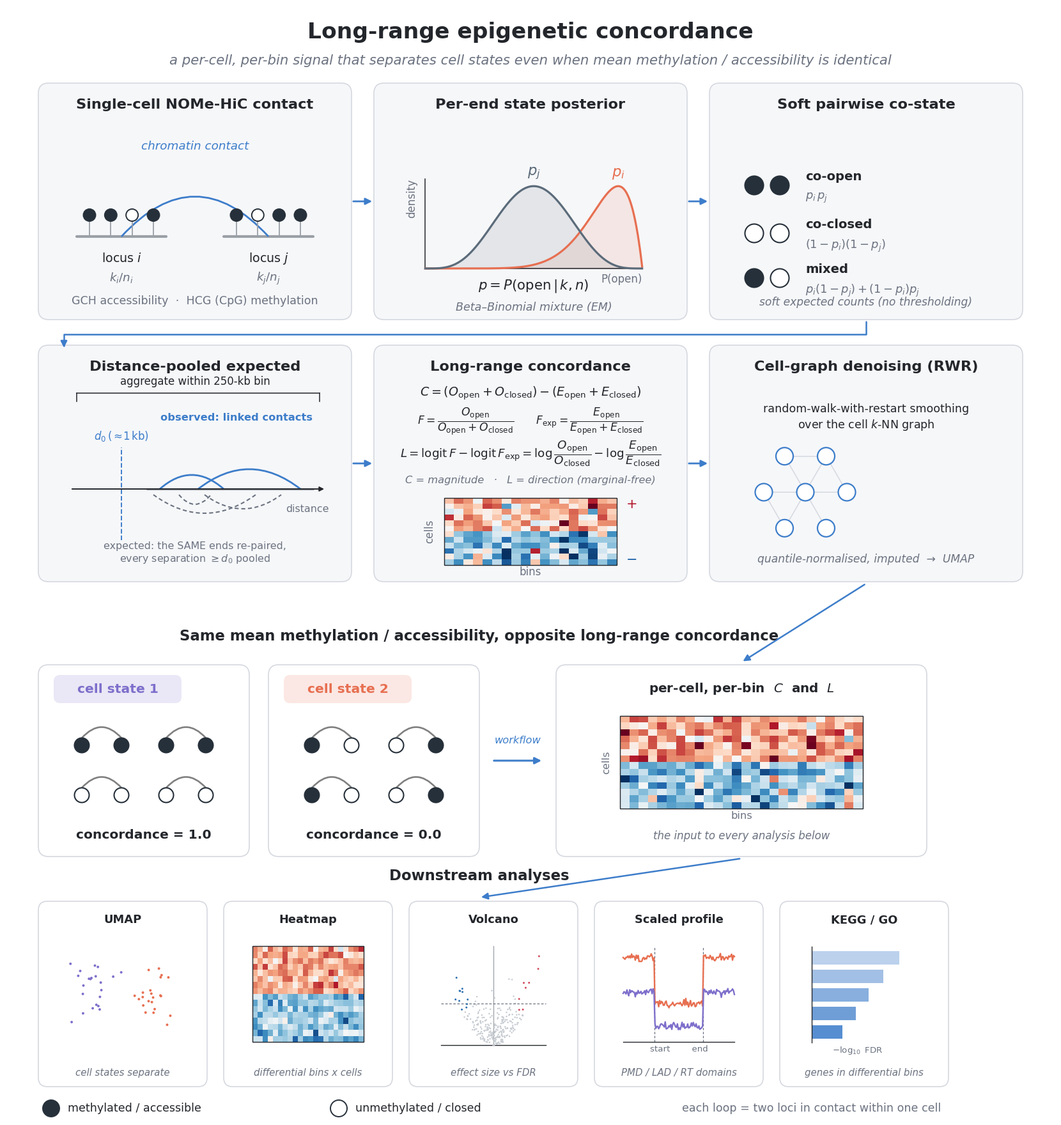

Reproduce this figure in Python. (Note: this script raises an exception after producing the figure.)
#!/usr/bin/env python3
"""Figure 5A — the long-range epigenetic concordance scheme, as ONE panel.

Combines two earlier drafts into a single figure:

  * the nome_hic_concordance workflow (formerly method_schematic.py, panels
    a-f) with the panel letters removed and the wording matched to the current
    pipeline, and
  * the toy demonstration (formerly a separate figure) that closes the panel:
    two cell states with IDENTICAL mean methylation / accessibility (0.5) but
    OPPOSITE long-range concordance (1.0 vs 0.0) -- mean cannot separate them,
    signed concordance does.

Top two tiers = the method (single-cell contact -> per-end posterior -> soft
co-state -> long-range vs local baseline -> signed Δ per (cell, bin) -> RWR
denoising over the cell graph).  Bottom tier = the payoff: a mean-level UMAP
where the two states overlap, next to a concordance UMAP where they split.

Emits a vector PDF + a 300-dpi PNG into figures/.
"""

from __future__ import annotations

import matplotlib
matplotlib.use("Agg")
import matplotlib.pyplot as plt
import numpy as np
from matplotlib.patches import (FancyBboxPatch, FancyArrowPatch, Circle,
                                Rectangle, PathPatch)
from matplotlib.path import Path
from scipy.stats import beta as betadist

# ---- palette -------------------------------------------------------------
FILL   = "#26303A"   # methylated / accessible (filled lollipop)
DNA    = "#9AA0A6"
PANEL  = "#F6F7F9"
EDGE   = "#D5D8DF"
INK    = "#23262B"
MUT    = "#6B7280"
ACC    = "#3D7DCA"   # arrows / brackets
SLATE  = "#5B6B7A"
S1     = "#7E6FCB"   # cell state 1 (purple)
S2     = "#E76F51"   # cell state 2 (orange)

plt.rcParams.update({
    "font.family": "DejaVu Sans",
    "font.size": 10.5,
    "text.color": INK, "axes.edgecolor": INK,
})

fig = plt.figure(figsize=(16.4, 17.4), dpi=200)
ax = fig.add_axes([0, 0, 1, 1])
ax.set_xlim(0, 164)
ax.set_ylim(0, 174)
ax.axis("off")

# panel grid for the two workflow tiers (taller panels so the enlarged titles
# clear the in-panel notes)
PW, PH = 49, 37
XS = [5, 57.5, 110]
TIER1, TIER2 = 125, 84         # y of each tier's bottom edge
TIER3 = 41                     # the toy states + the matrix they produce
TIER4 = 5                      # what the matrix is used for


def panel(x, y, w, h, title):
    ax.add_patch(FancyBboxPatch((x, y), w, h,
                 boxstyle="round,pad=0.0,rounding_size=1.6",
                 fc=PANEL, ec=EDGE, lw=1.2, zorder=1))
    ax.text(x + w / 2, y + h - 2.4, title, fontsize=16.2, fontweight="bold",
            va="top", ha="center", color=INK)


def lolly(cx, cy, filled, r=0.95, stem=2.4):
    ax.plot([cx, cx], [cy, cy + stem], color=DNA, lw=1.3, zorder=3)
    ax.add_patch(Circle((cx, cy + stem + r), r,
                        fc=(FILL if filled else "white"), ec=FILL, lw=1.4,
                        zorder=4))


def arc(x1, x2, ybase, h, color=DNA, lw=1.6, ls="-"):
    xm = (x1 + x2) / 2
    p = PathPatch(Path([(x1, ybase), (xm, ybase + h), (x2, ybase)],
                       [Path.MOVETO, Path.CURVE3, Path.CURVE3]),
                  fc="none", ec=color, lw=lw, ls=ls, zorder=2)
    ax.add_patch(p)


def flow(x1, y1, x2, y2, rad=0.0, color=ACC, lw=2.0, mut=15):
    ax.add_patch(FancyArrowPatch((x1, y1), (x2, y2),
                 connectionstyle=f"arc3,rad={rad}", arrowstyle="-|>",
                 mutation_scale=mut, lw=lw, color=color, zorder=6))


def loop(cx, cy, sl, sr, span=6.2, r=1.15, h=3.4):
    """A within-cell contact: two loci (filled=methylated) joined by an arc."""
    xl, xr = cx - span / 2, cx + span / 2
    arc(xl, xr, cy + r, h, color="0.5", lw=1.9)
    for xx, s in ((xl, sl), (xr, sr)):
        ax.add_patch(Circle((xx, cy), r, fc=(FILL if s else "white"),
                            ec=FILL, lw=1.5, zorder=4))


# =====================================================================
# Title
# =====================================================================
ax.text(82, 170.0, "Long-range epigenetic concordance", fontsize=24.8,
        fontweight="bold", ha="center", va="center")
ax.text(82, 165.5,
        "a per-cell, per-bin signal that separates cell states even when mean "
        "methylation / accessibility is identical",
        fontsize=15.3, color=MUT, ha="center", va="center", style="italic")

# =====================================================================
# Tier 1, panel 1 — single-cell NOMe-HiC contact
# =====================================================================
ax0 = XS[0]
panel(ax0, TIER1, PW, PH, "Single-cell NOMe-HiC contact")
cy = TIER1 + 13
liA = (ax0 + 6, ax0 + 20)
liB = (ax0 + 29, ax0 + 43)
for (lx0, lx1) in (liA, liB):
    ax.plot([lx0, lx1], [cy, cy], color=DNA, lw=3.0, solid_capstyle="round",
            zorder=2)
for lx0, lx1, states in [(liA[0], liA[1], [1, 1, 0, 1]),
                         (liB[0], liB[1], [1, 0, 1, 1])]:
    for xx, s in zip(np.linspace(lx0 + 2, lx1 - 2, len(states)), states):
        lolly(xx, cy, s)
arc(np.mean(liA), np.mean(liB), cy, 12.5, color=ACC, lw=2.0)
ax.text((np.mean(liA) + np.mean(liB)) / 2, cy + 13.2, "chromatin contact",
        ha="center", va="bottom", fontsize=13.2, color=ACC, style="italic")
ax.text(np.mean(liA), cy - 4.0, "locus $i$", ha="center", fontsize=13.8)
ax.text(np.mean(liB), cy - 4.0, "locus $j$", ha="center", fontsize=13.8)
ax.text(np.mean(liA), cy - 7.0, r"$k_i/n_i$", ha="center", fontsize=13.2,
        color=MUT)
ax.text(np.mean(liB), cy - 7.0, r"$k_j/n_j$", ha="center", fontsize=13.2,
        color=MUT)
ax.text(ax0 + PW / 2, TIER1 + 2.4, "GCH accessibility  ·  HCG (CpG) methylation",
        ha="center", fontsize=12.6, color=MUT)

# =====================================================================
# Tier 1, panel 2 — per-end Beta-Binomial posterior
# =====================================================================
bx = XS[1]
panel(bx, TIER1, PW, PH, "Per-end state posterior")
gx0, gx1 = bx + 8, bx + 42
gy0, gy1 = TIER1 + 8, TIER1 + 22
ax.plot([gx0, gx1], [gy0, gy0], color=INK, lw=1.1)
ax.plot([gx0, gx0], [gy0, gy1], color=INK, lw=1.1)
tt = np.linspace(0.001, 0.999, 200)
for (a_, b_, col, lab) in [(9, 2, S2, r"$p_i$"), (5, 5, SLATE, r"$p_j$")]:
    pdf = betadist.pdf(tt, a_, b_)
    pdf = pdf / pdf.max()
    X = gx0 + tt * (gx1 - gx0)
    Y = gy0 + pdf * (gy1 - gy0) * 0.92
    ax.plot(X, Y, color=col, lw=2.3)
    ax.fill_between(X, gy0, Y, color=col, alpha=0.12)
    pm = tt[np.argmax(pdf)]
    ax.text(gx0 + pm * (gx1 - gx0), gy0 + (gy1 - gy0) * 0.98, lab, color=col,
            fontsize=16.5, ha="center", va="bottom", fontweight="bold")
ax.text((gx0 + gx1) / 2, gy0 - 3.2, r"$p=P(\mathrm{open}\,|\,k,n)$",
        ha="center", fontsize=15.3)
ax.text((gx0 + gx1) / 2, gy0 - 6.6, "Beta–Binomial mixture (EM)", ha="center",
        fontsize=12.6, color=MUT, style="italic")
ax.text(gx0 - 1.2, gy1, "density", rotation=90, va="top", ha="right",
        fontsize=12.0, color=MUT)
ax.text(gx1, gy0 - 0.8, "P(open)", va="top", ha="right", fontsize=12.0,
        color=MUT)

# =====================================================================
# Tier 1, panel 3 — soft pairwise co-state
# =====================================================================
cx0 = XS[2]
panel(cx0, TIER1, PW, PH, "Soft pairwise co-state")
rows = [("co-open", 1, 1, r"$p_i\,p_j$"),
        ("co-closed", 0, 0, r"$(1-p_i)(1-p_j)$"),
        ("mixed", 1, 0, r"$p_i(1-p_j)+(1-p_i)p_j$")]
ry = [TIER1 + 21, TIER1 + 13.5, TIER1 + 6.5]
for (label, s1, s2, expr), yy in zip(rows, ry):
    for k, s in enumerate((s1, s2)):
        ax.add_patch(Circle((cx0 + 7 + k * 4.0, yy), 1.45,
                            fc=(FILL if s else "white"), ec=FILL, lw=1.5,
                            zorder=4))
    ax.text(cx0 + 15, yy + 1.4, label, fontsize=14.1, fontweight="bold",
            va="center", color=INK)
    ax.text(cx0 + 15, yy - 2.0, expr, fontsize=12.9, va="center", color=MUT)
ax.text(cx0 + PW / 2, TIER1 + 2.2, "soft expected counts (no thresholding)",
        ha="center", fontsize=12.3, color=MUT, style="italic")

# =====================================================================
# Tier 2, panel 4 — the DISTANCE-POOLED expected pool
#
# Not "short-range as the baseline".  The expected pool is built from the
# bin's OWN read ends, re-paired: every non-contact end pair at or beyond
# d0 is pooled, so E carries the bin's marginal accessibility and its
# depth while carrying none of its coordination.  A short-range baseline
# would instead compare two different distance regimes.
# =====================================================================
dx = XS[0]
panel(dx, TIER2, PW, PH, "Distance-pooled expected")
# Bracket first, high enough to clear the title; then the axis well below
# it so the observed arcs above and the re-paired arcs below both fit
# INSIDE the panel.
by = TIER2 + 29.5
ax.plot([dx + 6, dx + 44], [by, by], color=INK, lw=1.1)
for xx in (dx + 6, dx + 44):
    ax.plot([xx, xx], [by, by - 1.3], color=INK, lw=1.1)
ax.text(dx + PW / 2, by + 0.9, "aggregate within 250-kb bin", ha="center",
        va="bottom", fontsize=12.0)

axis_y = TIER2 + 14.5
ax.annotate("", xy=(dx + 45, axis_y), xytext=(dx + 5, axis_y),
            arrowprops=dict(arrowstyle="-|>", color=INK, lw=1.4))
# Below the axis and hard right, where neither the solid arcs above nor
# the dashed ones below reach.
ax.text(dx + 45.5, axis_y - 2.4, "distance", ha="right", va="top",
        fontsize=11.4, color=MUT)
thx = dx + 13
ax.plot([thx, thx], [axis_y - 8.0, axis_y + 6.5], color=ACC, lw=1.4, ls="--")
ax.text(thx, axis_y + 7.2, r"$d_0\,(\approx\!1\,\mathrm{kb})$", ha="center",
        va="bottom", fontsize=12.0, color=ACC)
# OBSERVED: real ligations, solid, above the axis.
ax.plot([dx + 17, dx + 43], [axis_y, axis_y], color=DNA, lw=2.4,
        solid_capstyle="round")
arc(dx + 19, dx + 29, axis_y, 4.4, color=ACC, lw=2.0)
arc(dx + 25, dx + 41, axis_y, 6.2, color=ACC, lw=2.0)
ax.text(dx + 31, axis_y + 10.4, "observed: linked contacts",
        ha="center", va="bottom", fontsize=11.7, color=ACC, fontweight="bold")
# EXPECTED: the SAME ends re-paired, dashed, below the axis.
for (a_, b_, h_) in ((dx + 18, dx + 34, 2.9), (dx + 22, dx + 27, 1.5),
                     (dx + 26, dx + 38, 2.2)):
    xm = (a_ + b_) / 2
    ax.add_patch(PathPatch(Path([(a_, axis_y - 0.9),
                                 (xm, axis_y - 0.9 - 2 * h_),
                                 (b_, axis_y - 0.9)],
                                [Path.MOVETO, Path.CURVE3, Path.CURVE3]),
                           fc="none", ec=MUT, lw=1.5, ls=(0, (3, 2)),
                           zorder=3))
ax.text(dx + PW / 2, TIER2 + 2.6,
        "expected: the SAME ends re-paired,\n"
        r"every separation $\geq d_0$ pooled",
        ha="center", va="bottom", fontsize=11.4, color=MUT, linespacing=1.25)

# =====================================================================
# Tier 2, panel 5 — the two statistics actually reported
#
# C is the magnitude: excess concordant mass over the expected.  The log
# odds ratio is the direction, referred to the SAME expected pool, which
# is what makes it marginal-free -- logit(F) - logit(F_exp), i.e. the log
# odds ratio of F against the log odds ratio of F_exp.
# =====================================================================
ex = XS[1]
panel(ex, TIER2, PW, PH, "Long-range concordance")
ax.text(ex + PW / 2, TIER2 + 29.0,
        r"$C=(O_{\mathrm{open}}+O_{\mathrm{closed}})-"
        r"(E_{\mathrm{open}}+E_{\mathrm{closed}})$",
        ha="center", fontsize=13.8)
ax.text(ex + PW / 2, TIER2 + 24.6,
        r"$F=\dfrac{O_{\mathrm{open}}}{O_{\mathrm{open}}+O_{\mathrm{closed}}}"
        r"\qquad F_{\mathrm{exp}}=\dfrac{E_{\mathrm{open}}}"
        r"{E_{\mathrm{open}}+E_{\mathrm{closed}}}$",
        ha="center", fontsize=12.4)
ax.text(ex + PW / 2, TIER2 + 19.4,
        r"$L=\mathrm{logit}\,F-\mathrm{logit}\,F_{\mathrm{exp}}"
        r"=\log\dfrac{O_{\mathrm{open}}}{O_{\mathrm{closed}}}"
        r"-\log\dfrac{E_{\mathrm{open}}}{E_{\mathrm{closed}}}$",
        ha="center", fontsize=13.2)
ax.text(ex + PW / 2, TIER2 + 15.4,
        "C = magnitude   ·   L = direction (marginal-free)",
        ha="center", fontsize=11.7, color=MUT, style="italic")
hm_x0, hm_y0, hm_w, hm_h = ex + 11, TIER2 + 2.6, 27, 10.5
rng = np.random.default_rng(1)
nC, nB = 12, 18
block = np.vstack([rng.normal(0.5, 0.35, (6, nB)),
                   rng.normal(-0.5, 0.35, (6, nB))])
block[:, ::3] += rng.normal(0, 0.5, (nC, len(range(0, nB, 3))))
ax.imshow(block, cmap="RdBu_r", vmin=-1.4, vmax=1.4, aspect="auto",
          extent=[hm_x0, hm_x0 + hm_w, hm_y0, hm_y0 + hm_h], zorder=3)
ax.add_patch(Rectangle((hm_x0, hm_y0), hm_w, hm_h, fc="none", ec=INK, lw=1.0,
                       zorder=4))
ax.text(hm_x0 + hm_w / 2, hm_y0 - 1.6, "bins", ha="center", fontsize=12.0,
        color=MUT)
ax.text(hm_x0 - 1.4, hm_y0 + hm_h / 2, "cells", rotation=90, va="center",
        ha="right", fontsize=12.0, color=MUT)
ax.text(hm_x0 + hm_w + 1.4, hm_y0 + hm_h, r"$+$", color="#B2182B",
        fontsize=15.0, va="top", fontweight="bold")
ax.text(hm_x0 + hm_w + 1.4, hm_y0, r"$-$", color="#2166AC", fontsize=15.0,
        va="bottom", fontweight="bold")

# =====================================================================
# Tier 2, panel 6 — RWR denoising over the cell graph
# =====================================================================
fx = XS[2]
panel(fx, TIER2, PW, PH, "Cell-graph denoising (RWR)")
gcx, gcy = fx + 15, TIER2 + 14
rngp = np.random.default_rng(7)
nodes = np.array([[gcx, gcy]] +
                 [[gcx + 6.5 * np.cos(t), gcy + 6.5 * np.sin(t)]
                  for t in np.linspace(0, 2 * np.pi, 6, endpoint=False)])
for i in range(1, len(nodes)):
    ax.plot([nodes[0, 0], nodes[i, 0]], [nodes[0, 1], nodes[i, 1]],
            color=EDGE, lw=1.1, zorder=2)
for i in (1, 2, 4):
    j = i + 1 if i + 1 < len(nodes) else 1
    ax.plot([nodes[i, 0], nodes[j, 0]], [nodes[i, 1], nodes[j, 1]],
            color=EDGE, lw=1.1, zorder=2)
for (nx, ny) in nodes:
    ax.add_patch(Circle((nx, ny), 1.35, fc="white", ec=ACC, lw=1.6, zorder=4))
ax.text(fx + PW / 2, TIER2 + 24.0,
        "random-walk-with-restart smoothing\nover the cell $k$-NN graph",
        ha="center", fontsize=12.6, color=INK, linespacing=1.3)
ax.text(fx + PW / 2, TIER2 + 3.0,
        "quantile-normalised, imputed  →  UMAP",
        ha="center", fontsize=12.3, color=MUT, style="italic")

# =====================================================================
# Tier 3 — the payoff (identical mean, opposite concordance)
# =====================================================================
ax.text(74, TIER3 + 34.5,
        "Same mean methylation / accessibility, opposite long-range concordance",
        fontsize=16.4, fontweight="bold", ha="center", va="center")


def state_box(x, y, w, h, color, name, grid, conc):
    ax.add_patch(FancyBboxPatch((x, y), w, h,
                 boxstyle="round,pad=0.0,rounding_size=1.6",
                 fc="white", ec=EDGE, lw=1.2, zorder=1))
    ax.add_patch(FancyBboxPatch((x + 2.4, y + h - 6.0), 20, 4.4,
                 boxstyle="round,pad=0.0,rounding_size=1.0",
                 fc=color, ec="none", alpha=0.16, zorder=2))
    ax.text(x + 12.4, y + h - 3.8, name, fontsize=14.6, fontweight="bold",
            color=color, ha="center", va="center", zorder=3)
    cxs = [x + w * 0.30, x + w * 0.70]
    cys = [y + h - 12.6, y + h - 20.4]
    for r, row in zip(cys, grid):
        for c, (sl, sr) in zip(cxs, row):
            loop(c, r, sl, sr)
    ax.text(x + w / 2, y + 3.4, f"concordance = {conc}", fontsize=14.6,
            fontweight="bold", color=INK, ha="center", va="center")


state_box(5, TIER3, 33, 30, S1, "cell state 1",
          [[(1, 1), (1, 1)], [(0, 0), (0, 0)]], "1.0")
state_box(41, TIER3, 33, 30, S2, "cell state 2",
          [[(1, 0), (0, 1)], [(1, 0), (0, 1)]], "0.0")

# The concordance matrix is what every downstream analysis reads, so the
# panel on the right is the matrix itself rather than one of its outputs.
ax.add_patch(FancyBboxPatch((86, TIER3), 58, 30,
             boxstyle="round,pad=0.0,rounding_size=1.6",
             fc="white", ec=EDGE, lw=1.2, zorder=1))
ax.text(115, TIER3 + 27.4, "per-cell, per-bin  $C$  and  $L$",
        fontsize=14.4, fontweight="bold", ha="center", va="top")
_mx, _my, _mw, _mh = 96, TIER3 + 7.5, 38, 14.5
rng3 = np.random.default_rng(11)
_blk = np.vstack([rng3.normal(0.55, 0.34, (7, 26)),
                  rng3.normal(-0.55, 0.34, (7, 26))])
_blk[:, ::4] += rng3.normal(0, 0.55, (14, len(range(0, 26, 4))))
ax.imshow(_blk, cmap="RdBu_r", vmin=-1.5, vmax=1.5, aspect="auto",
          extent=[_mx, _mx + _mw, _my, _my + _mh], zorder=3)
ax.add_patch(Rectangle((_mx, _my), _mw, _mh, fc="none", ec=INK, lw=1.0,
                       zorder=4))
ax.text(_mx + _mw / 2, _my - 1.6, "bins", ha="center", fontsize=11.7,
        color=MUT)
ax.text(_mx - 1.4, _my + _mh / 2, "cells", rotation=90, va="center",
        ha="right", fontsize=11.7, color=MUT)
ax.text(115, TIER3 + 3.2, "the input to every analysis below",
        fontsize=12.0, color=MUT, ha="center", va="center", style="italic")
flow(76, TIER3 + 15, 84, TIER3 + 15, color=ACC, lw=2.2)
ax.text(80, TIER3 + 17.4, "workflow", ha="center", va="bottom",
        fontsize=11.7, color=ACC, style="italic")

# =====================================================================
# Tier 4 — what the matrix is used for
#
# Five outputs on one strip, because the point is that they all come from
# the SAME matrix: an embedding, a differential test and its volcano, the
# bins those calls make, a profile around annotated regions, and the
# pathways the genes in those bins fall into.
# =====================================================================
ax.text(74, TIER4 + 33.0, "Downstream analyses", fontsize=16.4,
        fontweight="bold", ha="center", va="center")

OW, OGAP = 26.4, 2.6
OX0 = 5.0
_orng = np.random.default_rng(21)


def out_box(k, title, caption):
    x = OX0 + k * (OW + OGAP)
    y = TIER4
    ax.add_patch(FancyBboxPatch((x, y), OW, 29,
                 boxstyle="round,pad=0.0,rounding_size=1.4",
                 fc="white", ec=EDGE, lw=1.2, zorder=1))
    ax.text(x + OW / 2, y + 27.0, title, fontsize=12.9, fontweight="bold",
            ha="center", va="top")
    ax.text(x + OW / 2, y + 2.2, caption, fontsize=10.8, color=MUT,
            ha="center", va="center", style="italic")
    return x, y


# --- 1. UMAP ---------------------------------------------------------
x, y = out_box(0, "UMAP", "cell states separate")
cxc, cyc = x + OW / 2, y + 14.5
a = _orng.normal([cxc - 4.6, cyc], [2.0, 2.8], (22, 2))
b = _orng.normal([cxc + 4.6, cyc], [2.0, 2.8], (22, 2))
ax.scatter(a[:, 0], a[:, 1], s=8, c=S1, edgecolors="none", zorder=4)
ax.scatter(b[:, 0], b[:, 1], s=8, c=S2, edgecolors="none", zorder=4)

# --- 2. heatmap ------------------------------------------------------
x, y = out_box(1, "Heatmap", "differential bins x cells")
hx, hy, hw, hh = x + 4.5, y + 7.0, OW - 9, 15
_hb = np.vstack([_orng.normal(0.6, 0.3, (8, 22)),
                 _orng.normal(-0.6, 0.3, (8, 22))])
ax.imshow(_hb, cmap="RdBu_r", vmin=-1.5, vmax=1.5, aspect="auto",
          extent=[hx, hx + hw, hy, hy + hh], zorder=3)
ax.add_patch(Rectangle((hx, hy), hw, hh, fc="none", ec=INK, lw=1.0, zorder=4))

# --- 3. volcano ------------------------------------------------------
x, y = out_box(2, "Volcano", "effect size vs FDR")
vx, vy, vw, vh = x + 5.0, y + 6.5, OW - 10, 15.5
ax.plot([vx, vx + vw], [vy, vy], color=INK, lw=1.0, zorder=4)
ax.plot([vx + vw / 2, vx + vw / 2], [vy, vy + vh], color="#9AA0A6", lw=0.9,
        zorder=3)
_vx = _orng.normal(0, 1, 260)
_vy = np.abs(_orng.normal(0, 1, 260)) * 0.8 + 0.35 * np.abs(_vx) ** 2
_sig = (np.abs(_vx) > 1.5) & (_vy > 1.6)
_px = vx + vw / 2 + _vx / 3.4 * (vw / 2)
_py = vy + np.clip(_vy / 4.6, 0, 1) * vh
ax.scatter(_px[~_sig], _py[~_sig], s=3.2, c="#C6CBD1", edgecolors="none",
           zorder=4)
ax.scatter(_px[_sig & (_vx > 0)], _py[_sig & (_vx > 0)], s=4.6, c="#D1495B",
           edgecolors="none", zorder=5)
ax.scatter(_px[_sig & (_vx < 0)], _py[_sig & (_vx < 0)], s=4.6, c="#2C6FAF",
           edgecolors="none", zorder=5)
ax.plot([vx, vx + vw], [vy + vh * 0.42] * 2, color=MUT, lw=0.9,
        ls=(0, (3, 2)), zorder=4)

# --- 4. scaled profile -----------------------------------------------
x, y = out_box(3, "Scaled profile", "PMD / LAD / RT domains")
px0, py0, pw, ph = x + 4.5, y + 7.0, OW - 9, 15
ax.plot([px0, px0 + pw], [py0, py0], color=INK, lw=1.0, zorder=4)
for xx in (px0 + pw * 0.28, px0 + pw * 0.72):
    ax.plot([xx, xx], [py0, py0 + ph], color=MUT, lw=0.9, ls=(0, (3, 2)),
            zorder=3)
_t = np.linspace(0, 1, 120)
_shape = np.where((_t > 0.28) & (_t < 0.72), 0.30, 0.78)
for col, off, amp in ((S2, 0.10, 1.0), (S1, -0.06, 0.75)):
    _yv = (_shape * amp + off) + _orng.normal(0, 0.022, _t.size)
    ax.plot(px0 + _t * pw, py0 + np.clip(_yv, 0.04, 0.97) * ph, color=col,
            lw=1.7, zorder=5)
ax.text(px0 + pw / 2, py0 - 1.5, "start        end", ha="center",
        fontsize=9.6, color=MUT)

# --- 5. KEGG / GO ----------------------------------------------------
x, y = out_box(4, "KEGG / GO", "genes in differential bins")
bx, by0, bw = x + 5.0, y + 7.5, OW - 12
for k, frac in enumerate((0.95, 0.78, 0.62, 0.48, 0.33)):
    yy = by0 + (4 - k) * 2.9
    ax.add_patch(Rectangle((bx, yy), bw * frac, 2.1, fc=ACC,
                           ec="none", alpha=0.35 + 0.13 * k, zorder=4))
ax.plot([bx, bx], [by0 - 0.6, by0 + 14.4], color=INK, lw=1.0, zorder=5)
ax.text(bx + bw / 2, by0 - 2.2, r"$-\log_{10}$ FDR", ha="center",
        fontsize=9.6, color=MUT)

# =====================================================================
# flow arrows between tiers / panels
# =====================================================================
flow(XS[0] + PW, TIER1 + PH / 2, XS[1], TIER1 + PH / 2)          # P1 -> P2
flow(XS[1] + PW, TIER1 + PH / 2, XS[2], TIER1 + PH / 2)          # P2 -> P3
# wrap P3 -> P4: down into the gap, left, then into P4's clear top-left corner
_wrap = Path([(XS[2] + PW / 2, TIER1 - 0.3), (XS[2] + PW / 2, TIER1 - 2.3),
              (XS[0] + 4, TIER1 - 2.3), (XS[0] + 4, TIER2 + PH - 0.4)],
             [Path.MOVETO, Path.LINETO, Path.LINETO, Path.LINETO])
ax.add_patch(FancyArrowPatch(path=_wrap, arrowstyle="-|>", mutation_scale=15,
                             lw=1.8, color=ACC, zorder=6))
flow(XS[0] + PW, TIER2 + PH / 2, XS[1], TIER2 + PH / 2)          # P4 -> P5
flow(XS[1] + PW, TIER2 + PH / 2, XS[2], TIER2 + PH / 2)          # P5 -> P6
flow(XS[2] + PW / 2, TIER2 - 0.3, 115, TIER3 + 30.4, rad=0.0, lw=1.8)
flow(115, TIER3 - 0.3, 74, TIER4 + 29.6, rad=0.0, lw=1.8)

# =====================================================================
# legend
# =====================================================================
ax.add_patch(Circle((7, 1.6), 1.3, fc=FILL, ec=FILL, lw=1.4))
ax.add_patch(Circle((52, 1.6), 1.3, fc="white", ec=FILL, lw=1.4))
ax.text(9.6, 1.6, "methylated / accessible", fontsize=12.6, va="center")
ax.text(54.6, 1.6, "unmethylated / closed", fontsize=12.6, va="center")
ax.text(126, 1.6, "each loop = two loci in contact within one cell",
        fontsize=12.6, va="center", ha="center", color=MUT)

fig.savefig("figures/figure5a_scheme.png", dpi=300, bbox_inches="tight",
            facecolor="white")
fig.savefig("figures/figure5a_scheme.pdf", bbox_inches="tight",
            facecolor="white")
print("wrote figures/figure5a_scheme.png and .pdf")
